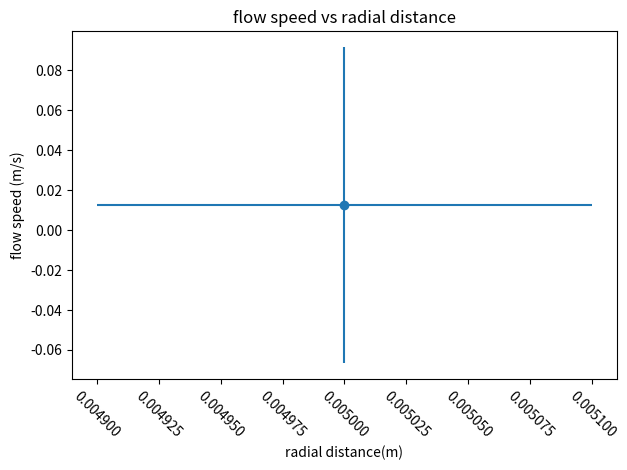

The script that saved this image:
import numpy as np
from os import getcwd, mkdir, path
import matplotlib.pyplot as plt

# might add non-overwerite feature
plot_path = f"{getcwd()}/Plots/"
if not path.exists(plot_path):
    mkdir(plot_path)
    plot_name = "ExamplePlot_0.jpg"
else:
    plot_name = "ExamplePlot_0.jpg"

# temporary store of variables
freq = 5413.43
freq_error = 338.845
wave_length = 632.8e-9
D = 3.6e-2
D_error = 0.2e-2
focal = 1.3e-1
R = 5e-3
R_error = 0.1e-3

def calculate_sin(A,B):
    return A / np.sqrt(A**2 + B**2) 

def error_prop_sin_2(A,A_error,B,B_error):
    return np.sqrt( ((A**2+B**2)**(-0.5) * (1 - A**2*(A**2+B**2)**-1 * A_error))**2 + (-A*B*(A**2+B**2)**(-3/2)*B_error) )


# functions to propogate the errors
def error_prop_sin(D, focal, D_error):
    return (
        ((D / 2) ** 2 + focal**2) ** (-0.5)
        * (1 - ((D / 2) ** 2 + focal**2) ** -1)
        * D_error
    )


def error_prop_flow_speed(wave_length, freq, freq_error, D, D_error, focal):
    return np.sqrt(
        ((freq_error * wave_length * np.sqrt((D / 2) ** 2 + (focal) ** 2)) / (D)) ** 2
        + (
            ((-freq * wave_length * 2 * ((D / 2) ** 2 + (focal) ** 2)) / (D) ** 2)
            * error_prop_sin(D, focal, D_error)
        )
        ** 2
    )


# function for calculating the flowspeed
def calculate_flow_speed(freq, wave_length, D, focal):
    return (freq * wave_length * np.sqrt((D / 2) ** 2 + focal**2)) / D


# loose example calculation
flow_speed = calculate_flow_speed(freq, wave_length, D, focal)
flow_speed_error = error_prop_flow_speed(
    wave_length, freq, freq_error, D, D_error, focal
)

# showing calculation
font_size = 14
title_size = 17

print(f"Flow speed: {flow_speed}m/s\nFlow speed error: +/-{flow_speed_error}m/s")
plt.errorbar(
    R, flow_speed, yerr=flow_speed_error, xerr=R_error, linestyle="None", marker="o"
)
plt.ylabel("flow speed (m/s)")
plt.xlabel("radial distance(m)")
plt.title("flow speed vs radial distance")
plt.xticks(rotation=-45)
plt.tight_layout()
plt.savefig(plot_path + plot_name)
plt.show()
